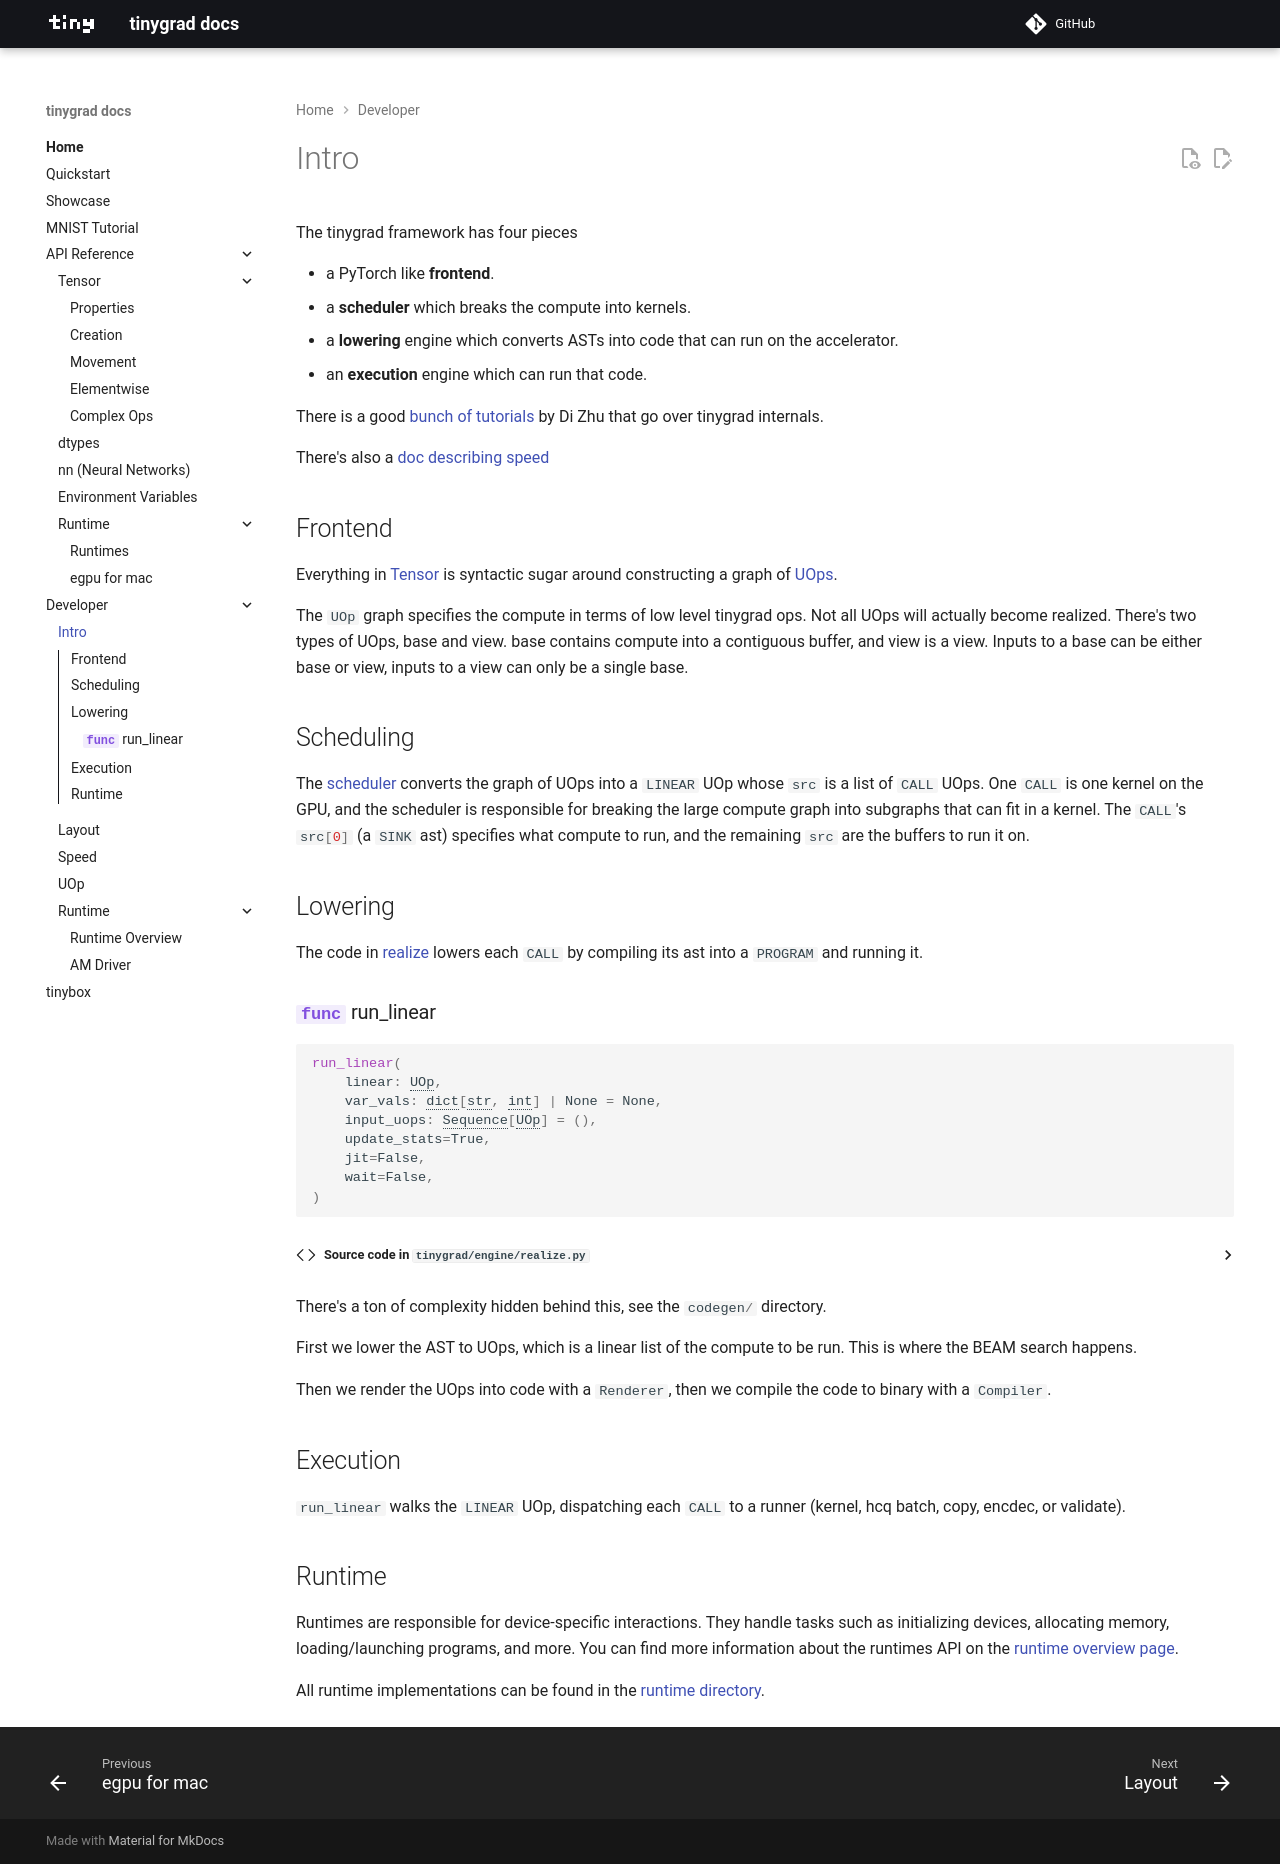

repository: willxxy/tinygrad · page: developer/developer/index.html · generator: mkdocs

The tinygrad framework has four pieces

* a PyTorch like <b>frontend</b>.
* a <b>scheduler</b> which breaks the compute into kernels.
* a <b>lowering</b> engine which converts ASTs into code that can run on the accelerator.
* an <b>execution</b> engine which can run that code.

There is a good [bunch of tutorials](https://mesozoic-egg.github.io/tinygrad-notes/) by Di Zhu that go over tinygrad internals.

There's also a [doc describing speed](../developer/speed.md)

## Frontend

Everything in [Tensor](../tensor/index.md) is syntactic sugar around constructing a graph of [UOps](../developer/uop.md).

The `UOp` graph specifies the compute in terms of low level tinygrad ops. Not all UOps will actually become realized. There's two types of UOps, base and view. base contains compute into a contiguous buffer, and view is a view (specified by a ShapeTracker). Inputs to a base can be either base or view, inputs to a view can only be a single base.

## Scheduling

The [scheduler](https://github.com/tinygrad/tinygrad/tree/master/tinygrad/engine/schedule.py) converts the graph of UOps into a list of `ScheduleItem`. One `ScheduleItem` is one kernel on the GPU, and the scheduler is responsible for breaking the large compute graph into subgraphs that can fit in a kernel. `ast` specifies what compute to run, and `bufs` specifies what buffers to run it on.

::: tinygrad.engine.schedule.ScheduleItem

## Lowering

The code in [realize](https://github.com/tinygrad/tinygrad/tree/master/tinygrad/engine/realize.py) lowers `ScheduleItem` to `ExecItem` with

::: tinygrad.engine.realize.lower_schedule

There's a ton of complexity hidden behind this, see the `codegen/` directory.

First we lower the AST to UOps, which is a linear list of the compute to be run. This is where the BEAM search happens.

Then we render the UOps into code with a `Renderer`, then we compile the code to binary with a `Compiler`.

## Execution

Creating `ExecItem`, which has a run method

::: tinygrad.engine.realize.ExecItem
    options:
        members: true

Lists of `ExecItem` can be condensed into a single ExecItem with the Graph API (rename to Queue?)

## Runtime

Runtimes are responsible for device-specific interactions. They handle tasks such as initializing devices, allocating memory, loading/launching programs, and more. You can find more information about the runtimes API on the [runtime overview page](runtime.md).

All runtime implementations can be found in the [runtime directory](https://github.com/tinygrad/tinygrad/tree/master/tinygrad/runtime).

### HCQ Compatible Runtimes

HCQ API is a lower-level API for defining runtimes. Interaction with HCQ-compatible devices occurs at a lower level, with commands issued directly to hardware queues. Some examples of such backends are [NV](https://github.com/tinygrad/tinygrad/tree/master/tinygrad/runtime/ops_nv.py) and [AMD](https://github.com/tinygrad/tinygrad/tree/master/tinygrad/runtime/ops_amd.py), which are userspace drivers for NVIDIA and AMD devices respectively. You can find more information about the API on [HCQ overview page](hcq.md)
